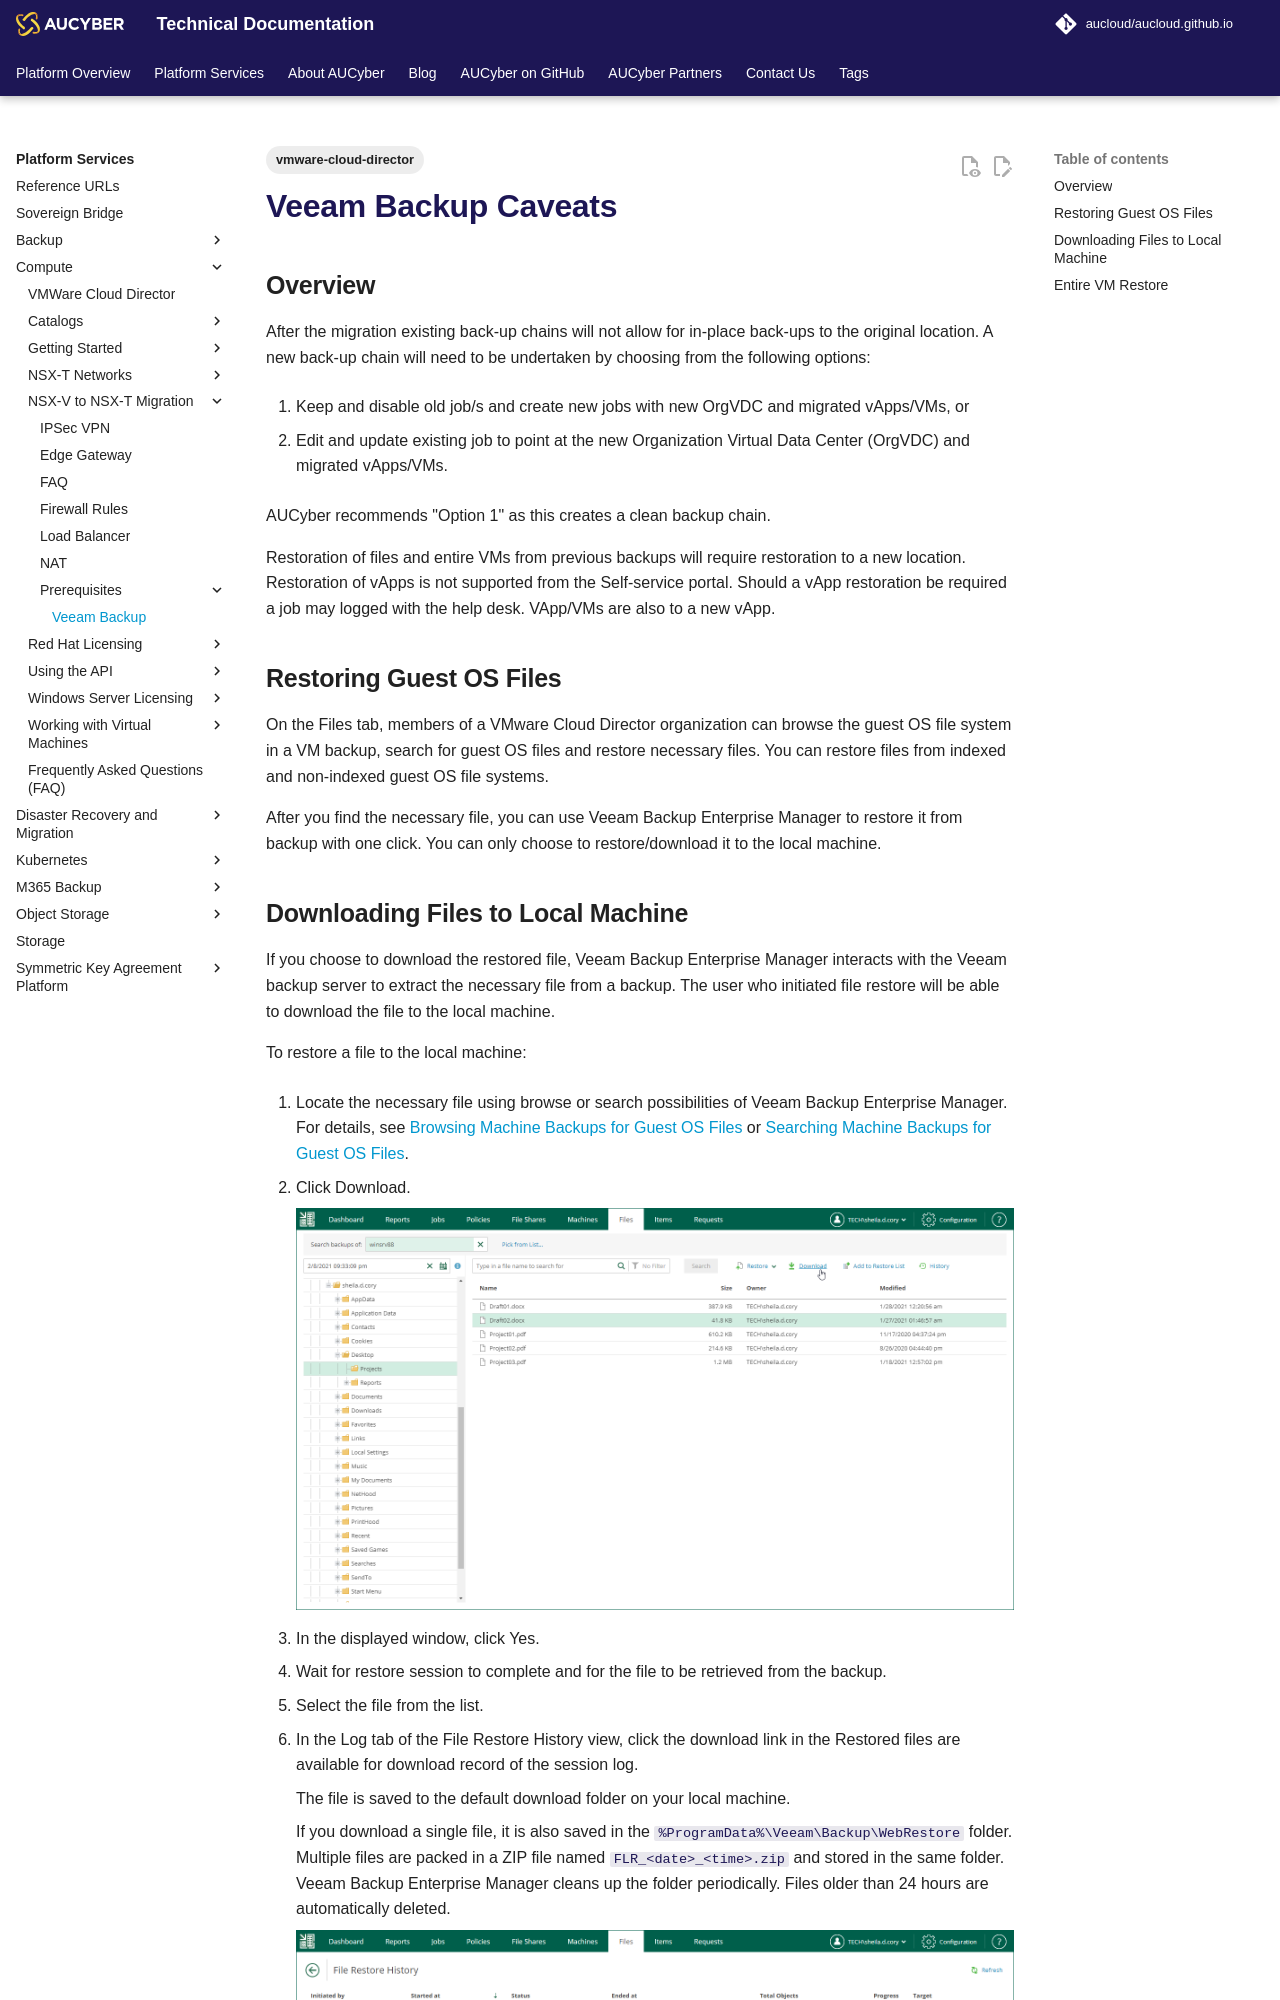

repository: aucloud/aucloud.github.io · page: latest/Platform_Services/Compute/NSX-V to NSX-T Migration/Prerequisites/veeam/index.html · generator: mkdocs

---
title: Veeam Backup
description: Veeam Backup Caveats
tags:
    - vmware-cloud-director
---

# Veeam Backup Caveats

## Overview

After the migration existing back-up chains will not allow for in-place back-ups to the original location. A new back-up chain will need to be undertaken by choosing from the following options:

1. Keep and disable old job/s and create new jobs with new OrgVDC and migrated vApps/VMs, or

2. Edit and update existing job to point at the new Organization Virtual Data Center (OrgVDC) and migrated vApps/VMs.

AUCyber recommends "Option 1" as this creates a clean backup chain.

Restoration of files and entire VMs from previous backups will require restoration to a new location. Restoration of vApps is not supported from the Self-service portal. Should a vApp restoration be required a job may logged with the help desk. VApp/VMs are also to a new vApp.
